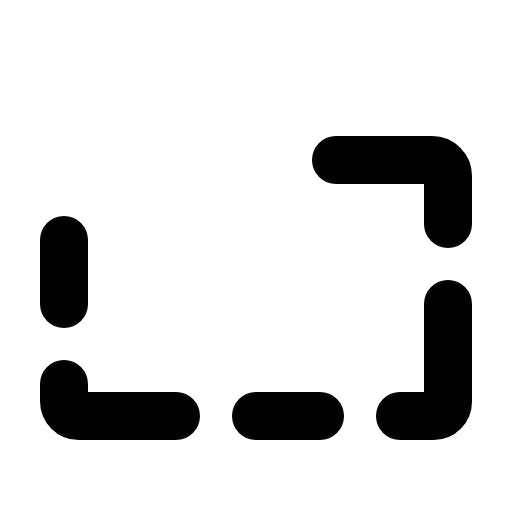
t = 0.00 s
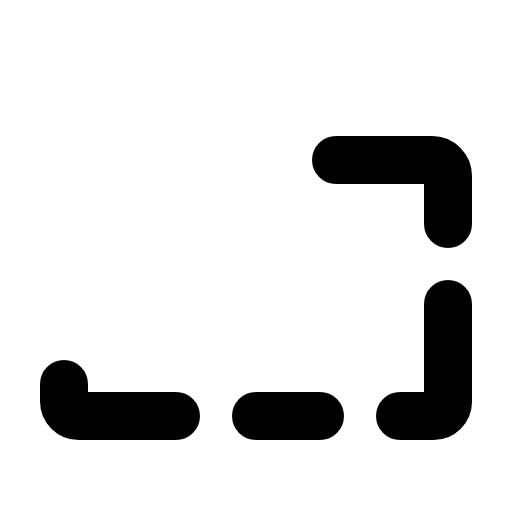
t = 1.50 s
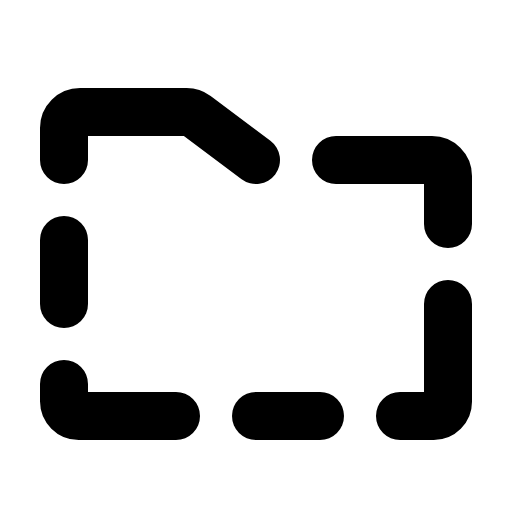
t = 1.88 s
t = 2.25 s: frame unchanged from t = 1.88 s, image omitted
t = 2.63 s: frame unchanged from t = 1.88 s, image omitted

The animated SVG that drew these frames (rendered in a browser with its animation timeline set to each time). Animation: 1 CSS @keyframes rule; one cycle of 3.00 s, repeats indefinitely.

<svg xmlns="http://www.w3.org/2000/svg" viewBox="0 0 256 256">
  <style>
    .draw-line {
      stroke-dasharray: 2000;
      stroke-dashoffset: 0;
    }
    svg:hover .draw-line {
      animation: phosphor-draw-in 1.5s ease-in-out infinite;
    }
    @keyframes phosphor-draw-in {
      0%   { stroke-dashoffset: 2000; }
      100% { stroke-dashoffset: 0; }
    }
  </style><rect width="256" height="256" fill="none"/><path d="M32,80V64a8,8,0,0,1,8-8H93.33a8,8,0,0,1,4.8,1.6L128,80" fill="none" stroke="currentColor" stroke-linecap="round" stroke-linejoin="round" stroke-width="24" class="draw-line" pathLength="1" style="animation-delay: 0s"/><path d="M88,208H39.38A7.4,7.4,0,0,1,32,200.62V192" fill="none" stroke="currentColor" stroke-linecap="round" stroke-linejoin="round" stroke-width="24" class="draw-line" pathLength="1" style="animation-delay: 0.3s"/><line x1="160" y1="208" x2="128" y2="208" fill="none" stroke="currentColor" stroke-linecap="round" stroke-linejoin="round" stroke-width="24" class="draw-line" pathLength="1" style="animation-delay: 0.6s"/><path d="M224,152v48.89a7.11,7.11,0,0,1-7.11,7.11H200" fill="none" stroke="currentColor" stroke-linecap="round" stroke-linejoin="round" stroke-width="24" class="draw-line" pathLength="1" style="animation-delay: 0.9s"/><path d="M168,80h48a8,8,0,0,1,8,8v24" fill="none" stroke="currentColor" stroke-linecap="round" stroke-linejoin="round" stroke-width="24" class="draw-line" pathLength="1" style="animation-delay: 1.2s"/><line x1="32" y1="120" x2="32" y2="152" fill="none" stroke="currentColor" stroke-linecap="round" stroke-linejoin="round" stroke-width="24" class="draw-line" pathLength="1" style="animation-delay: 1.5s"/></svg>
